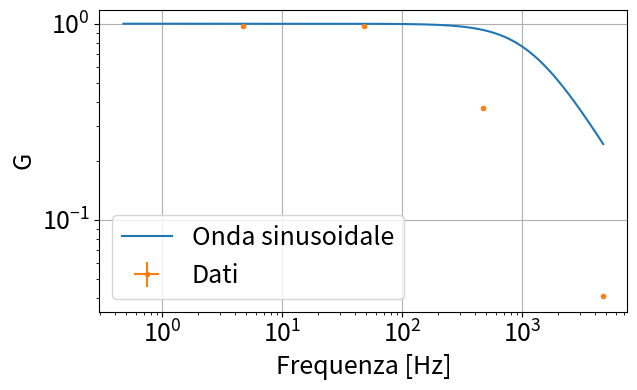

Write the Python code that produced this figure. (Note: this script raises an exception after producing the figure.)
import numpy as np
from matplotlib import pyplot as plt
from scipy.optimize import curve_fit

# Filepath for saving the output image
filepath = r'/media/candido/Extreme SSD/Unipi/Secondo anno/Lab 2/Materiale/Esercizi/Relazionenatalizia/'

### Aesthetic settings for the plots
fontsize = 18
params = {
    'figure.figsize': (4 * 1.618, 4),  # Figure size in inches (width x height)
    'axes.labelsize': fontsize,        # Font size for axis labels
    'axes.titlesize': fontsize,        # Font size for titles
    'xtick.labelsize': fontsize,       # Font size for x-axis ticks
    'ytick.labelsize': fontsize,       # Font size for y-axis ticks
    'legend.fontsize': fontsize,       # Font size for legends
}
plt.rcParams.update(params)  # Apply these settings globally to matplotlib


##################
#Filters
def G_lpf(omega,ft=1000):
    f=omega/(2*np.pi)
    return 1/np.sqrt(1+(f/ft)**2)
def dphi_lpf(omega,ft=1000):
    f=omega/(2*np.pi)
    return np.arctan(-f/ft)
########## Data from the previous fits
v=np.array([2402,2402,918,101])/2
s_v=np.full_like(v,1)
a=np.mean([1240.2,1240.2,1240.2,1240.2])
s_a=np.std([0.8,0.9,0.8,0.8])
omega=np.array([29.822,300.77,2969.9,29652])
s_omega=np.array([0.003,0.03,0.7,3])
f=omega/(2*np.pi)
s_f=s_omega/(2*np.pi)
G=v/a
s_G=G*np.sqrt((s_v/v)**2+(s_a/a)**2)

p0=[1e3]

popt,pcov=curve_fit(G_lpf,omega,G,p0=p0,sigma=s_G,absolute_sigma=True)

xx=np.logspace(min(np.log10(f))-1,max(np.log10(f)),1000)

plt.figure()
plt.plot(xx,G_lpf(xx,*popt),label='Onda sinusoidale')
plt.errorbar(f,G,yerr=s_G,xerr=s_f,fmt='.',label='Dati')
plt.xscale('log')
plt.yscale('log')
plt.xlabel('Frequenza [Hz]')
plt.ylabel('G')
plt.grid()
plt.legend()
plt.minorticks_on()
plt.tight_layout()
plt.savefig(filepath+'gain_sinusoid.png')
plt.show()